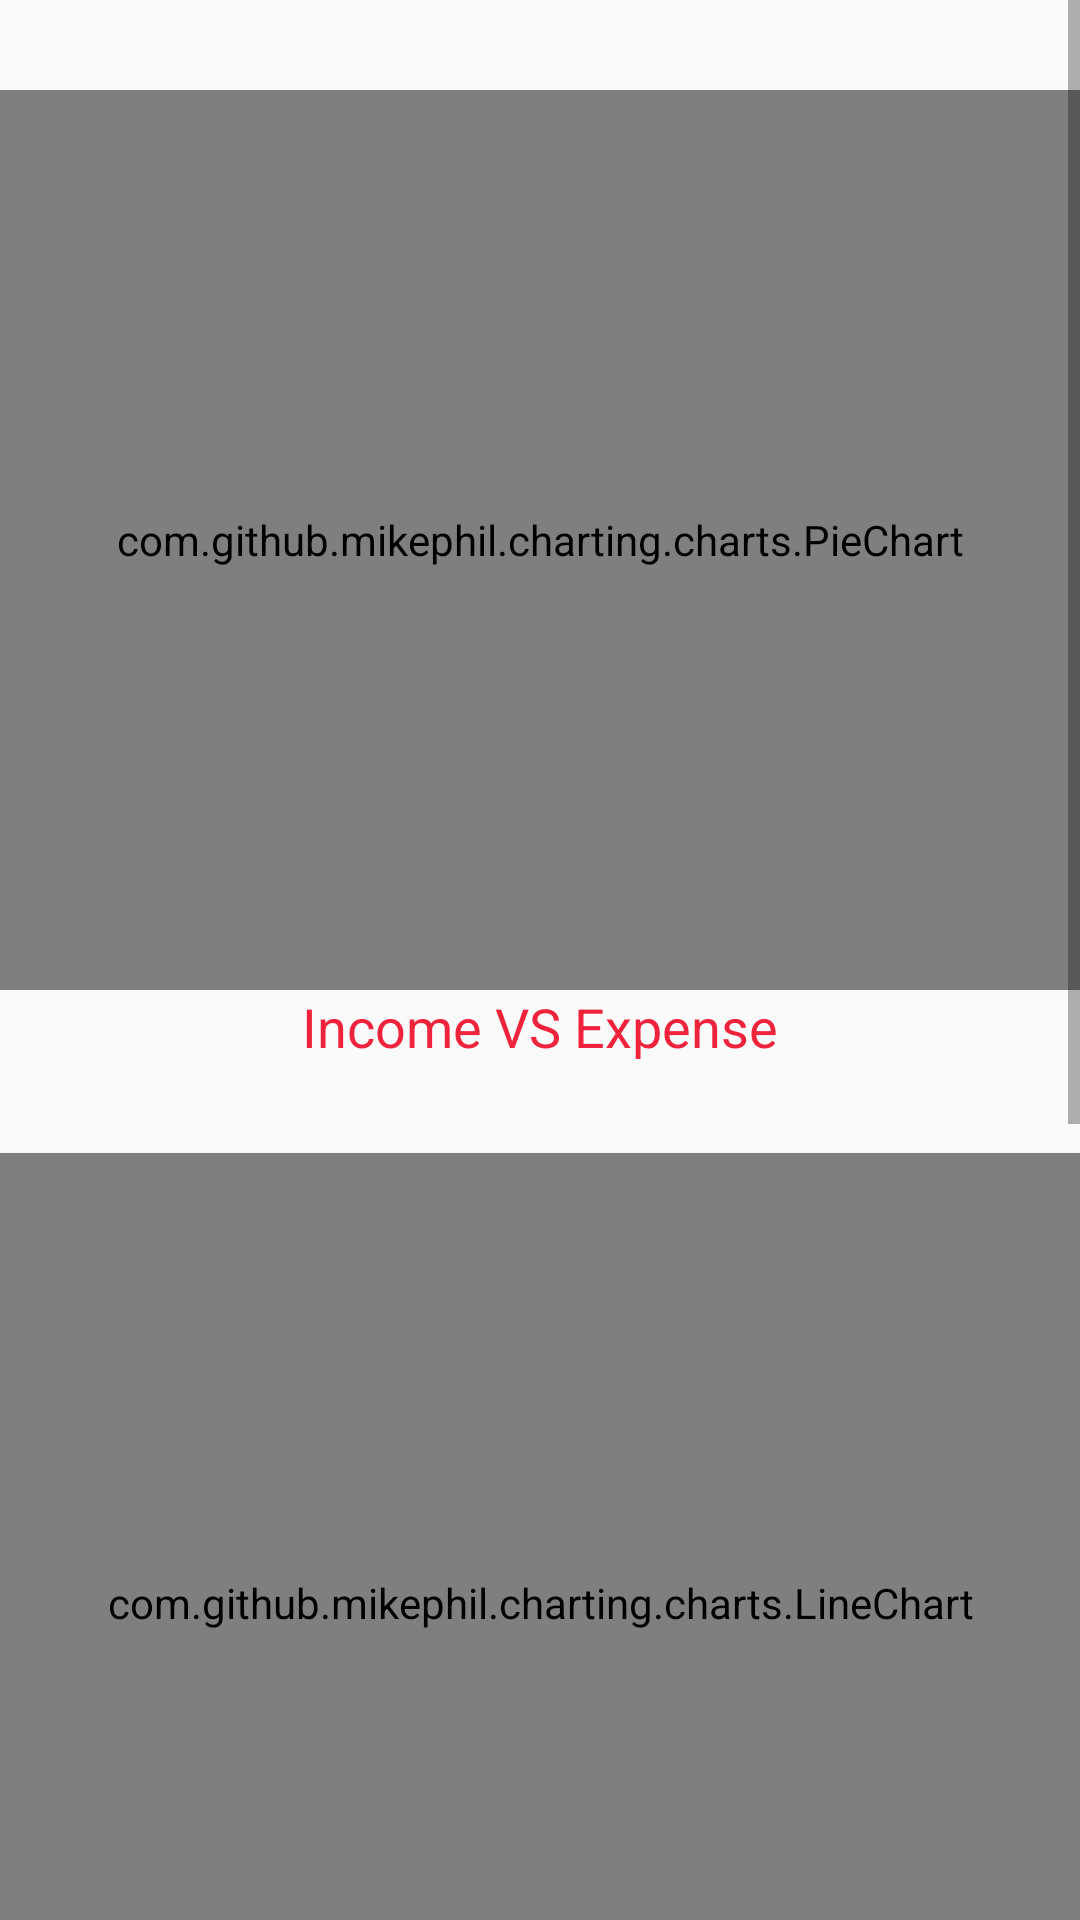

Reconstruct the res/layout file that produces this screen, plus the resources it refers to.
<!-- AndroidManifest.xml: application theme Theme.Spendwise -->
<!-- res/layout/fragment_stats.xml -->
<?xml version="1.0" encoding="utf-8"?>
<ScrollView xmlns:android="http://schemas.android.com/apk/res/android"
    xmlns:tools="http://schemas.android.com/tools"
    android:layout_width="match_parent"
    android:layout_height="match_parent"
    android:fillViewport="true"
    android:fadeScrollbars="true"
    android:isScrollContainer="false"
    tools:context=".fragment.StatsFragment">
    <LinearLayout
        android:layout_marginTop="30dp"
        android:layout_width="match_parent"
        android:layout_height="wrap_content"
        android:orientation="vertical">
        <LinearLayout
            android:layout_width="match_parent"
            android:layout_height="wrap_content"
            android:elevation="10dp"
            android:layout_marginBottom="30dp"
            android:orientation="vertical">
            <com.github.mikephil.charting.charts.PieChart
                android:id="@+id/piechart"
                android:layout_width="match_parent"
                android:layout_height="300dp" />

            <TextView
                android:layout_width="match_parent"
                android:layout_height="wrap_content"
                android:layout_gravity="center"
                android:text="Income VS Expense"
                android:textAlignment="center"
                android:textAppearance="?android:textAppearanceMedium"
                android:textColor="@color/purple_700" />
        </LinearLayout>
        <LinearLayout
            android:layout_width="match_parent"
            android:elevation="10dp"
            android:layout_marginBottom="30dp"
            android:orientation="vertical"
            android:layout_height="wrap_content">
            <com.github.mikephil.charting.charts.LineChart
                android:id="@+id/linechart"
                android:layout_width="match_parent"
                android:layout_height="300dp"/>

            <TextView
                android:layout_width="match_parent"
                android:layout_height="wrap_content"
                android:layout_gravity="center"
                android:text="Income Per Day"
                android:textAlignment="center"
                android:textAppearance="?android:textAppearanceMedium"
                android:textColor="@color/purple_700" />
        </LinearLayout>


        <LinearLayout
            android:layout_width="match_parent"
            android:elevation="10dp"
            android:layout_marginBottom="30dp"
            android:orientation="vertical"
            android:layout_height="wrap_content">
            <com.github.mikephil.charting.charts.LineChart
                android:id="@+id/lineChart1"
                android:layout_width="match_parent"
                android:layout_height="300dp"/>

            <TextView
                android:layout_width="match_parent"
                android:layout_height="wrap_content"
                android:layout_gravity="center"
                android:text="Expense Per Day"
                android:textAlignment="center"
                android:textAppearance="?android:textAppearanceMedium"
                android:textColor="@color/purple_700" />
        </LinearLayout>
    </LinearLayout>


</ScrollView>
<!-- resources referenced by this layout -->
<resources>
  <color name="purple_700">@color/button_background</color>
  <style name="Theme.Spendwise" parent="Theme.AppCompat.Light.NoActionBar">
  
          <item name="colorPrimary">@color/purple_500</item>
          <item name="colorPrimaryVariant">@color/purple_700</item>
          <item name="colorOnPrimary">@color/white</item>
          
          <item name="colorSecondary">@color/teal_200</item>
          <item name="colorSecondaryVariant">@color/teal_700</item>
          <item name="colorOnSecondary">@color/black</item>
          
          <item name="android:statusBarColor">?attr/colorPrimaryVariant</item>
          
      </style>
  <color name="button_background">#ef233c</color>
  <color name="purple_500">#E91E63</color>
  <color name="white">#FFFFFF</color>
  <color name="teal_200">#FF03DAC5</color>
  <color name="teal_700">#FF018786</color>
  <color name="black">#FF000000</color>
</resources>
